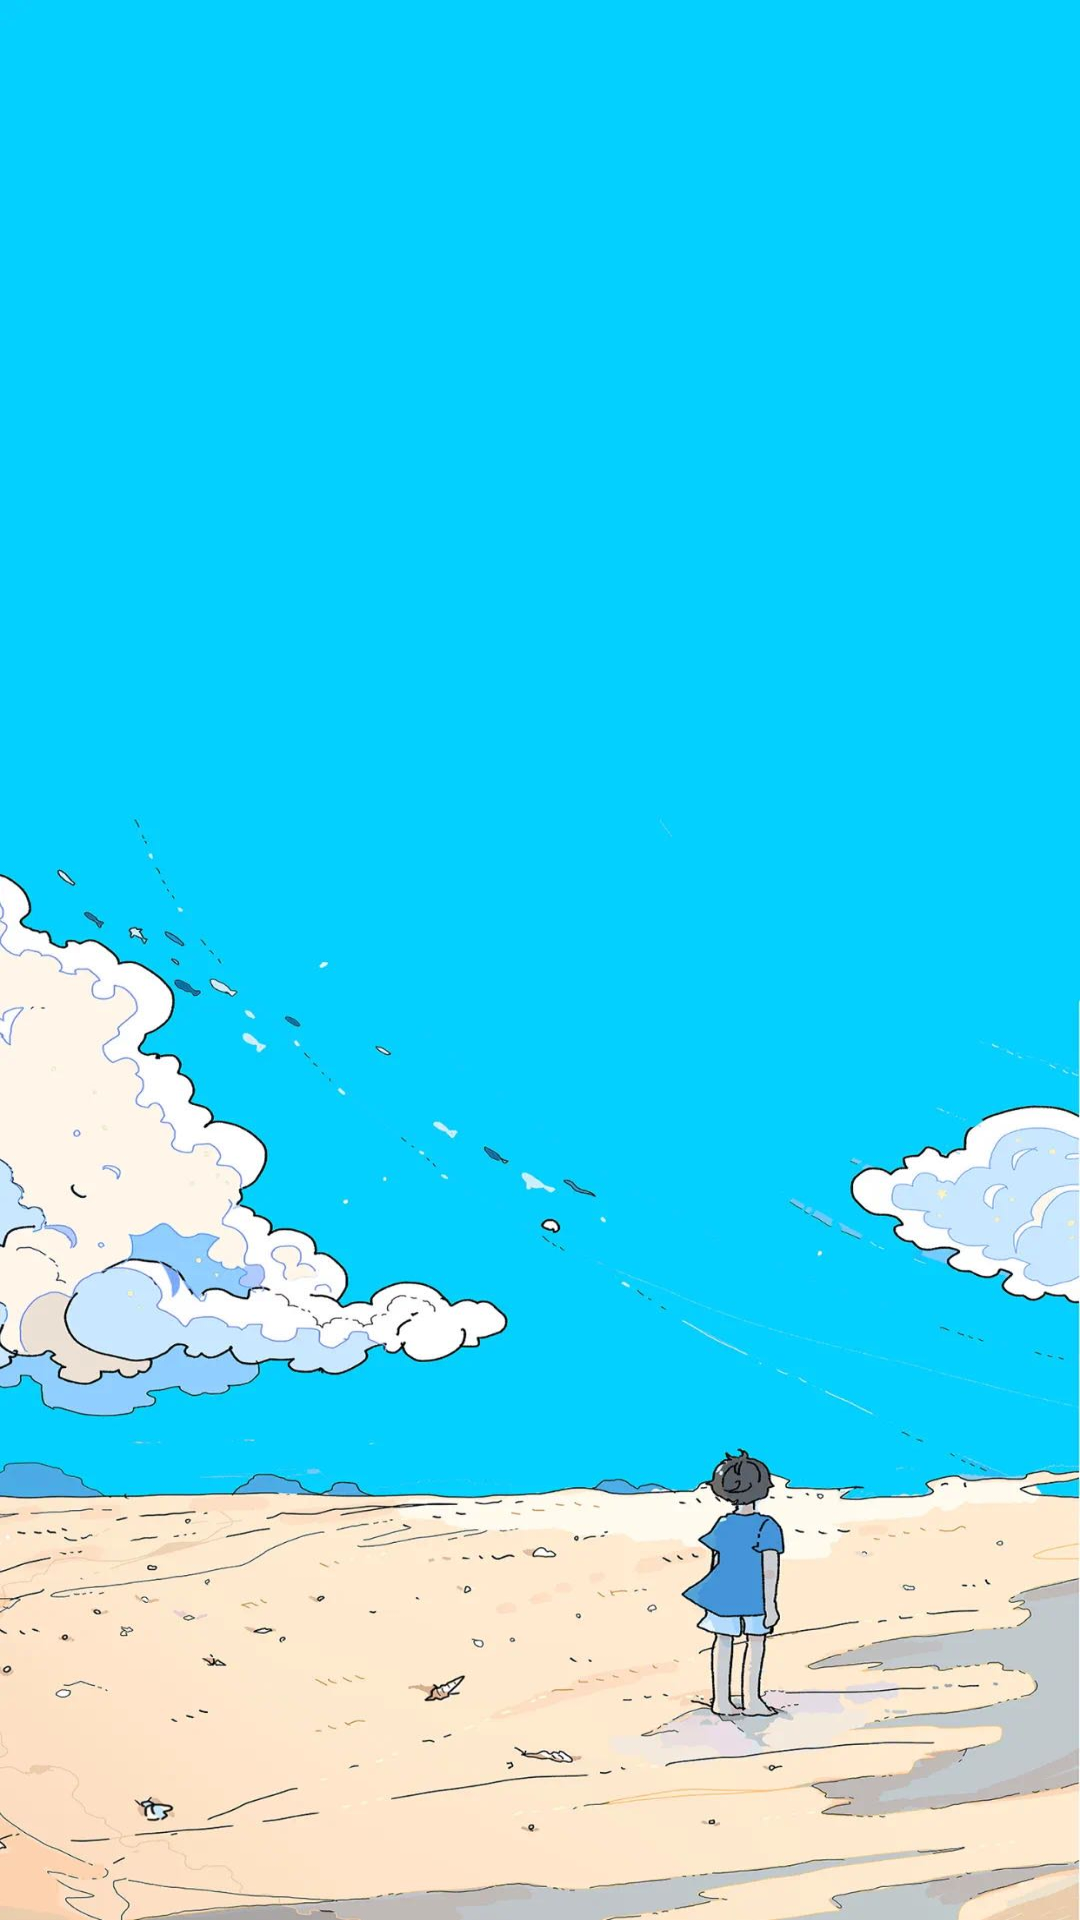

This screen was rendered from an Android layout file. Write that file and the resources it references.
<!-- AndroidManifest.xml: application theme Theme.MyApplication -->
<!-- res/layout/activity_two.xml -->
<?xml version="1.0" encoding="utf-8"?>
<androidx.constraintlayout.widget.ConstraintLayout xmlns:android="http://schemas.android.com/apk/res/android"
    xmlns:app="http://schemas.android.com/apk/res-auto"
    xmlns:tools="http://schemas.android.com/tools"
    android:layout_width="match_parent"
    android:layout_height="match_parent"
    tools:context=".ui.start.OneActivity"
    android:background="@drawable/phone2">

</androidx.constraintlayout.widget.ConstraintLayout>
<!-- resources referenced by this layout -->
<resources>
  <!-- drawable phone2: png bitmap (drawable, 969844 bytes) -->
  <style name="Theme.MyApplication" parent="Theme.MaterialComponents.DayNight.DarkActionBar">
          
          <item name="colorPrimary">#03A9F4</item>
          <item name="colorPrimaryVariant">@color/black</item>
          <item name="colorOnPrimary">@color/white</item>
          
          <item name="colorSecondary">@color/teal_200</item>
          <item name="colorSecondaryVariant">@color/teal_700</item>
          <item name="colorOnSecondary">@color/black</item>
          
          <item name="android:statusBarColor" tools:targetApi="l">?attr/colorPrimaryVariant</item>
          
      </style>
  <color name="black">#FF000000</color>
  <color name="white">#FFFFFFFF</color>
  <color name="teal_200">#FF03DAC5</color>
  <color name="teal_700">#FF018786</color>
</resources>
